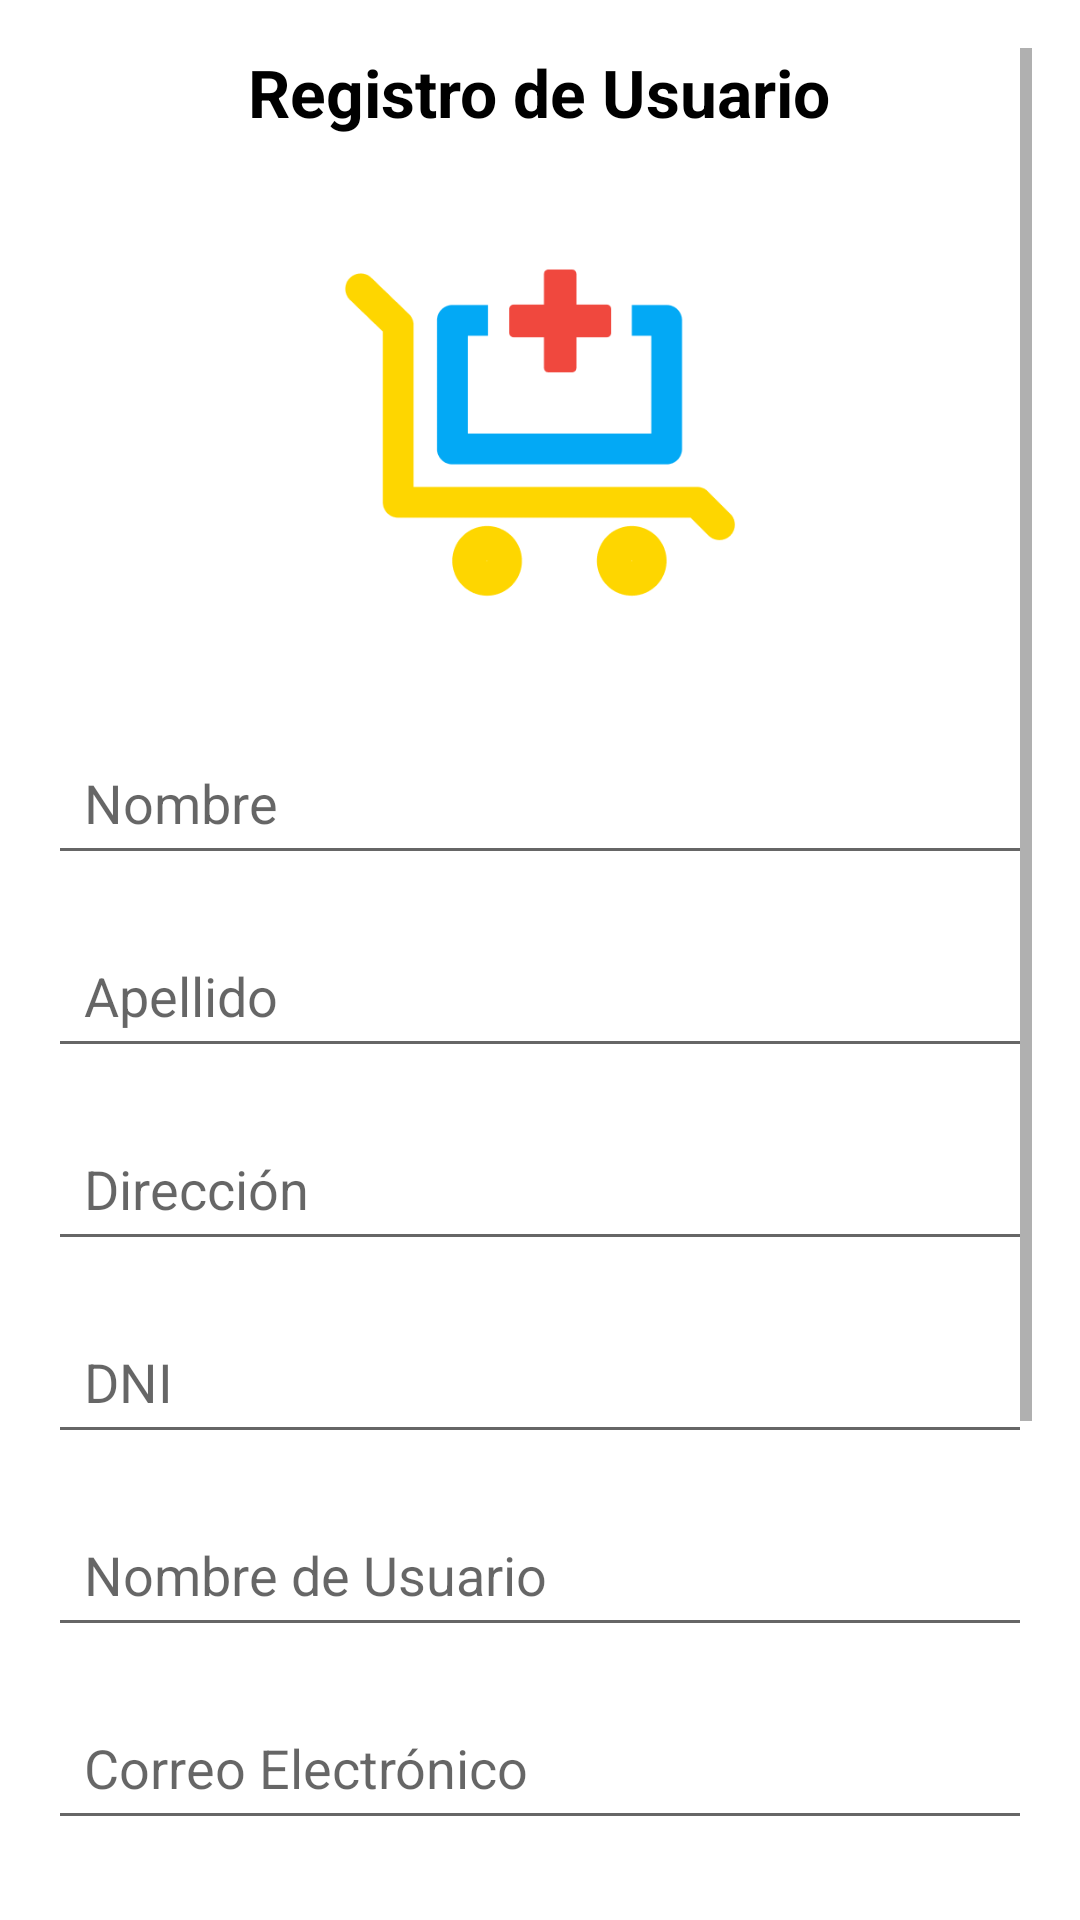

This screen was rendered from an Android layout file. Write that file and the resources it references.
<!-- AndroidManifest.xml: application theme AppTheme -->
<!-- res/layout/activity_register.xml -->
<?xml version="1.0" encoding="utf-8"?>
<ScrollView xmlns:android="http://schemas.android.com/apk/res/android"
    android:layout_width="match_parent"
    android:layout_height="match_parent"
    android:background="@color/white"
    android:padding="16dp">

    <LinearLayout
        android:layout_width="match_parent"
        android:layout_height="wrap_content"
        android:gravity="center"
        android:orientation="vertical">

        <TextView
            android:id="@+id/registro_title"
            android:layout_width="wrap_content"
            android:layout_height="wrap_content"
            android:layout_marginBottom="24dp"
            android:text="Registro de Usuario"
            android:textColor="@color/black"
            android:textSize="22sp"
            android:textStyle="bold" />

        <ImageView
            android:id="@+id/logo_botica"
            android:layout_width="150dp"
            android:layout_height="150dp"
            android:layout_gravity="center"
            android:layout_marginBottom="24dp"
            android:contentDescription="Logo de la Botica"
            android:src="@drawable/pharmavida" />

        
        <EditText
            android:id="@+id/et_first_name"
            android:layout_width="match_parent"
            android:layout_height="wrap_content"
            android:layout_marginBottom="16dp"
            android:hint="Nombre"
            android:padding="12dp"
            android:maxLines="1"
            android:ellipsize="end" />

        <EditText
            android:id="@+id/et_last_name"
            android:layout_width="match_parent"
            android:layout_height="wrap_content"
            android:layout_marginBottom="16dp"
            android:hint="Apellido"
            android:padding="12dp"
            android:maxLines="1"
            android:ellipsize="end" />

        <EditText
            android:id="@+id/et_direccion"
            android:layout_width="match_parent"
            android:layout_height="wrap_content"
            android:layout_marginBottom="16dp"
            android:hint="Dirección"
            android:padding="12dp"
            android:maxLines="1"
            android:ellipsize="end" />

        <EditText
            android:id="@+id/et_dni"
            android:layout_width="match_parent"
            android:layout_height="wrap_content"
            android:layout_marginBottom="16dp"
            android:hint="DNI"
            android:inputType="number"
            android:maxLength="8"
            android:padding="12dp"
            android:maxLines="1"
            android:ellipsize="end" />

        
        <EditText
            android:id="@+id/username"
            android:layout_width="match_parent"
            android:layout_height="wrap_content"
            android:layout_marginBottom="16dp"
            android:hint="Nombre de Usuario"
            android:padding="12dp"
            android:maxLines="1"
            android:ellipsize="end" />

        <EditText
            android:id="@+id/et_email"
            android:layout_width="match_parent"
            android:layout_height="wrap_content"
            android:layout_marginBottom="16dp"
            android:hint="Correo Electrónico"
            android:inputType="textEmailAddress"
            android:padding="12dp"
            android:maxLines="1"
            android:ellipsize="end" />

        <EditText
            android:id="@+id/et_password"
            android:layout_width="match_parent"
            android:layout_height="wrap_content"
            android:layout_marginBottom="16dp"
            android:hint="Contraseña"
            android:inputType="textPassword"
            android:padding="12dp"
            android:maxLines="1"
            android:ellipsize="end" />

        <EditText
            android:id="@+id/et_confirm_password"
            android:layout_width="match_parent"
            android:layout_height="wrap_content"
            android:layout_marginBottom="16dp"
            android:hint="Confirmar Contraseña"
            android:inputType="textPassword"
            android:padding="12dp"
            android:maxLines="1"
            android:ellipsize="end" />

        
        <Button
            android:id="@+id/btn_register"
            android:layout_width="match_parent"
            android:layout_height="wrap_content"
            android:layout_marginBottom="24dp"
            android:backgroundTint="@color/skyblue"
            android:elevation="4dp"
            android:onClick="onRegisterClick"
            android:padding="12dp"
            android:text="Registrarse"
            android:textAllCaps="false"
            android:textColor="@color/white" />

        <TextView
            android:id="@+id/tv_return_to_login"
            android:layout_width="wrap_content"
            android:layout_height="wrap_content"
            android:layout_gravity="center"
            android:onClick="onReturnToLoginClick"
            android:text="¿Ya tienes una cuenta? Iniciar sesión"
            android:textColor="@color/skyblue"
            android:textSize="15sp" />
    </LinearLayout>
</ScrollView>
<!-- resources referenced by this layout -->
<resources>
  <color name="black">#FF000000</color>
  <color name="skyblue">#1377FE</color>
  <color name="white">#FFFFFFFF</color>
  <!-- drawable pharmavida: png bitmap (drawable, 7140 bytes) -->
  <style name="AppTheme" parent="Theme.AppCompat.Light.NoActionBar">
          <item name="android:windowAnimationStyle">@null</item>
          <item name="colorPrimary">@color/colorPrimary</item>
          <item name="colorPrimaryDark">@color/colorPrimaryDark</item>
          <item name="colorAccent">@color/colorAccent</item>
          
      </style>
  <color name="colorPrimary">#FFFFFF</color>
  <color name="colorPrimaryDark">#000000</color>
  <color name="colorAccent">#FF4081</color>
</resources>
